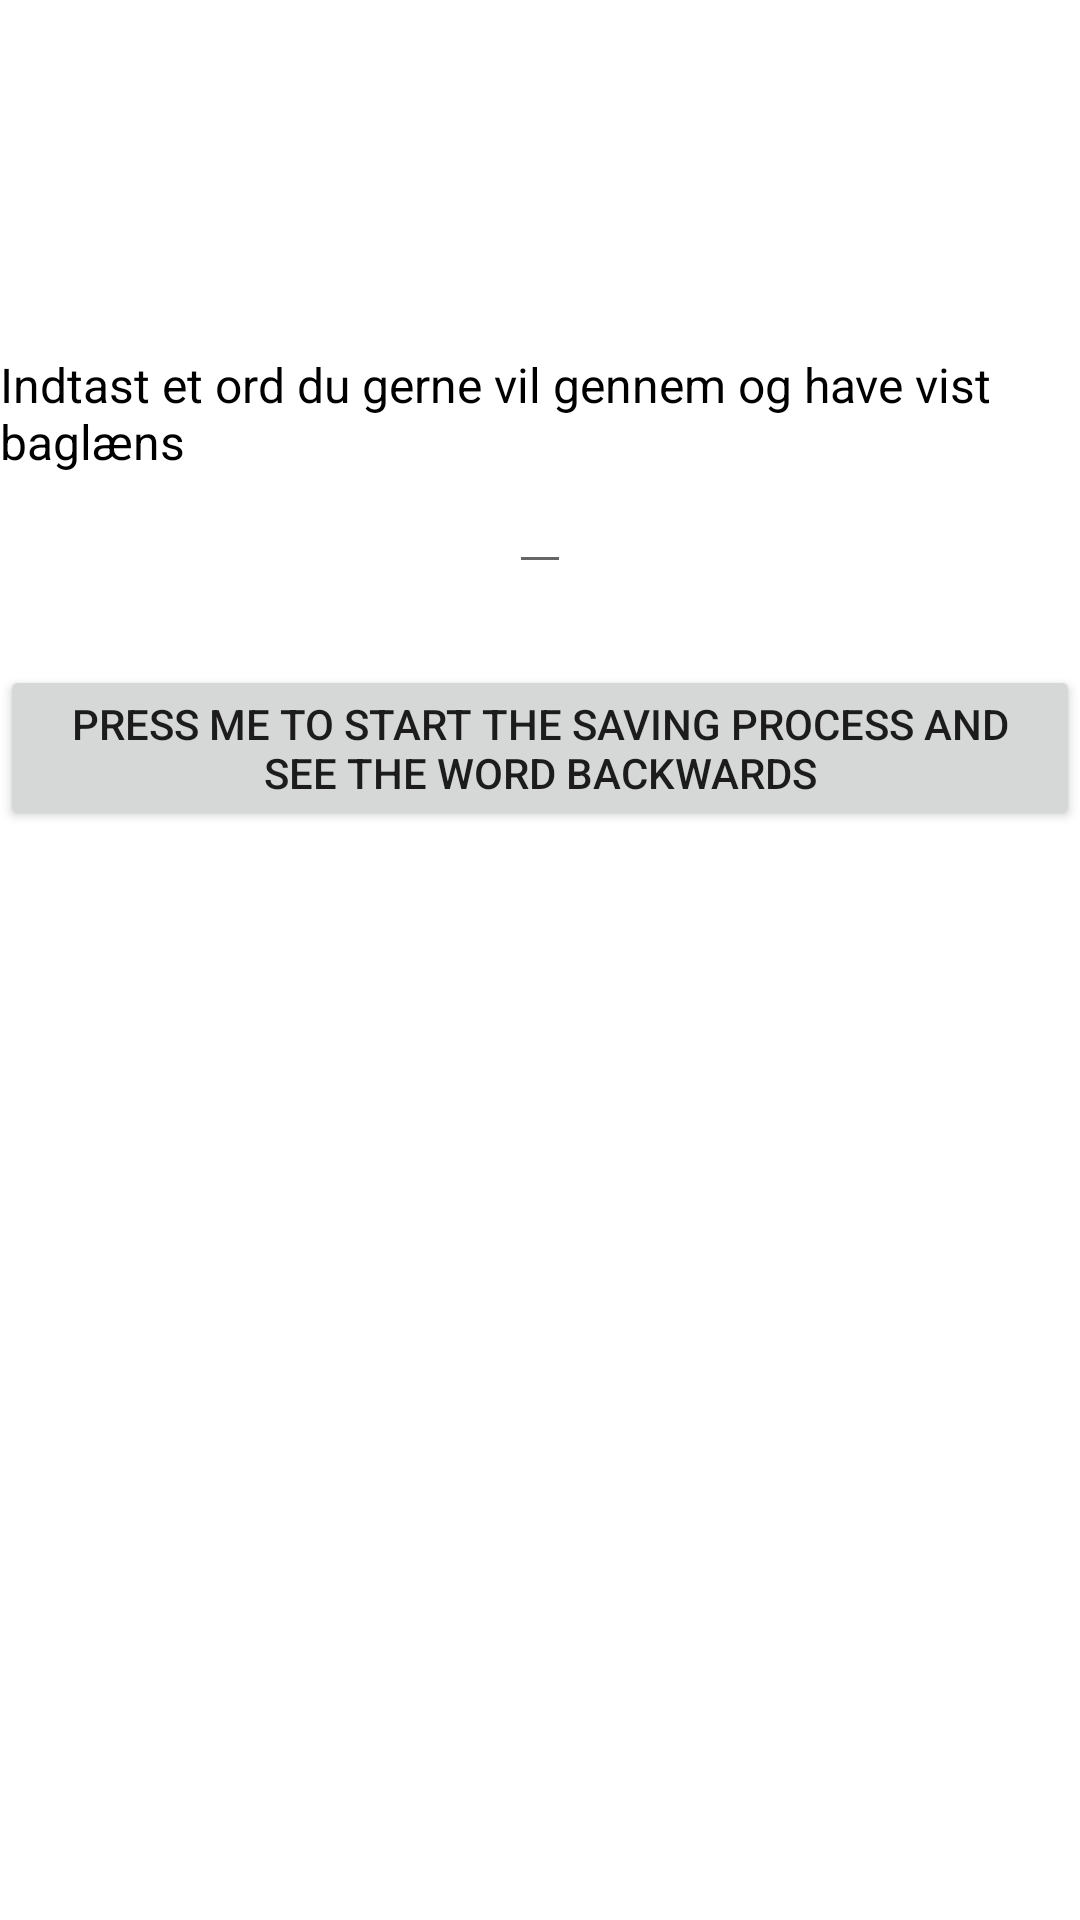

Layout XML and referenced resources for this Android screen:
<!-- AndroidManifest.xml: application theme Theme.Benchmarkopgave -->
<!-- res/layout/activity_main.xml -->
<?xml version="1.0" encoding="utf-8"?>
<androidx.constraintlayout.widget.ConstraintLayout xmlns:android="http://schemas.android.com/apk/res/android"
    xmlns:app="http://schemas.android.com/apk/res-auto"
    xmlns:tools="http://schemas.android.com/tools"
    android:layout_width="match_parent"
    android:layout_height="match_parent"
    tools:context=".MainActivity">

    <TextView
        android:id="@+id/textView1"
        android:layout_width="wrap_content"
        android:layout_height="wrap_content"
        android:textSize="16dp"
        android:textColor="@color/black"
        android:text="Indtast et ord du gerne vil gennem og have vist baglæns"
        app:layout_constraintBottom_toBottomOf="parent"
        app:layout_constraintHorizontal_bias="0.498"
        app:layout_constraintLeft_toLeftOf="parent"
        app:layout_constraintRight_toRightOf="parent"
        app:layout_constraintTop_toTopOf="parent"
        app:layout_constraintVertical_bias="0.196" />


    <EditText
        android:id="@+id/editText1"
        android:layout_width="wrap_content"
        android:layout_height="wrap_content"
        android:layout_marginBottom="450dp"
        app:layout_constraintBottom_toBottomOf="parent"
        app:layout_constraintLeft_toLeftOf="parent"
        app:layout_constraintRight_toRightOf="parent"
        app:layout_constraintTop_toBottomOf="@+id/textView1" />

    <Button
        android:id="@+id/button1"
        android:layout_width="wrap_content"
        android:layout_height="wrap_content"
        android:layout_marginTop="27dp"
        android:text="Press me to start the saving process and see the word backwards"
        app:layout_constraintTop_toBottomOf="@+id/editText1"
        app:layout_constraintHorizontal_bias="0.0"
        app:layout_constraintLeft_toLeftOf="parent"
        app:layout_constraintRight_toRightOf="parent"
        android:onClick="startWord"
         />

</androidx.constraintlayout.widget.ConstraintLayout>
<!-- resources referenced by this layout -->
<resources>
  <style name="Theme.Benchmarkopgave" parent="Theme.MaterialComponents.DayNight.DarkActionBar">
          
          <item name="colorPrimary">@color/purple_500</item>
          <item name="colorPrimaryVariant">@color/purple_700</item>
          <item name="colorOnPrimary">@color/white</item>
          
          <item name="colorSecondary">@color/teal_200</item>
          <item name="colorSecondaryVariant">@color/teal_700</item>
          <item name="colorOnSecondary">@color/black</item>
          
          <item name="android:statusBarColor" tools:targetApi="l">?attr/colorPrimaryVariant</item>
          
      </style>
  <!-- not gathered from this repository: default colours our renderer supplied (Android Studio template values) -->
  <color name="purple_500">#FF6200EE</color>
  <color name="purple_700">#FF3700B3</color>
  <color name="teal_200">#FF03DAC5</color>
  <color name="teal_700">#FF018786</color>
  <color name="black">#FF000000</color>
  <color name="white">#FFFFFFFF</color>
</resources>
